2-way image classification set "600x600data" from GitHub (AndyWang1996/DeepLearningProjectGroup4); label vocabulary: normal, pneumonia.

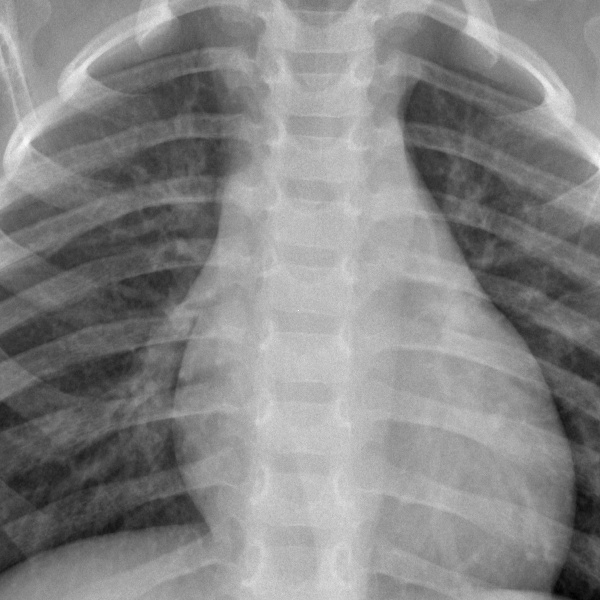
Label: normal

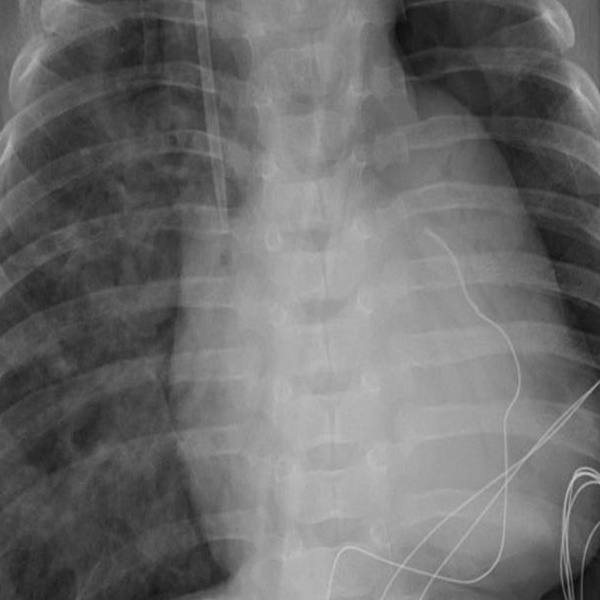
Label: pneumonia

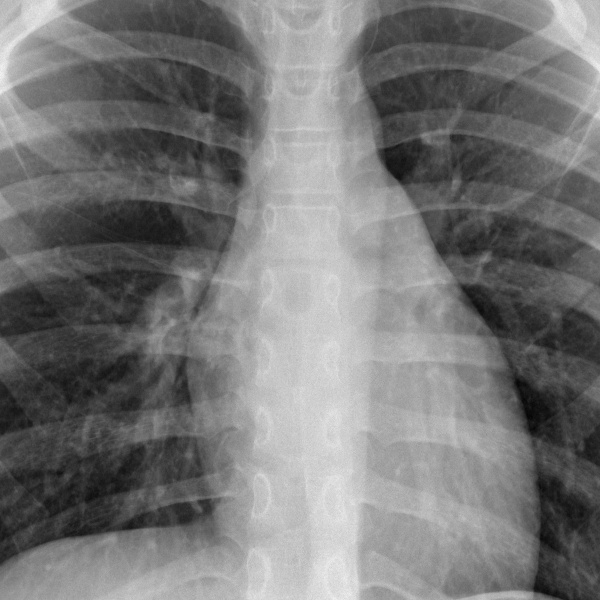
Label: normal

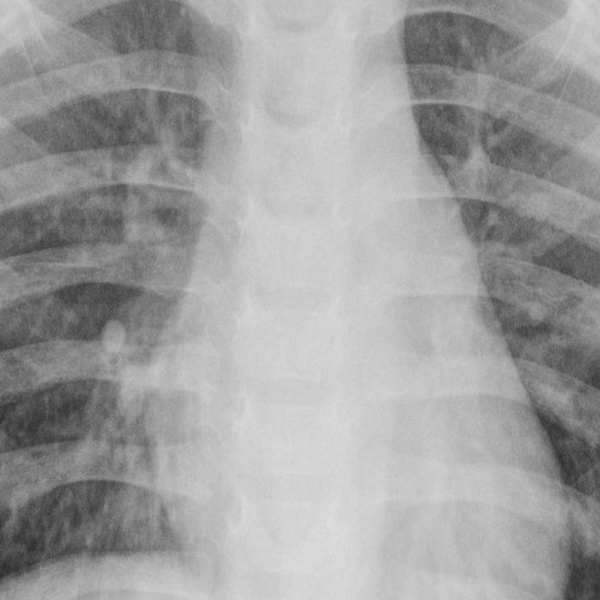
Label: pneumonia

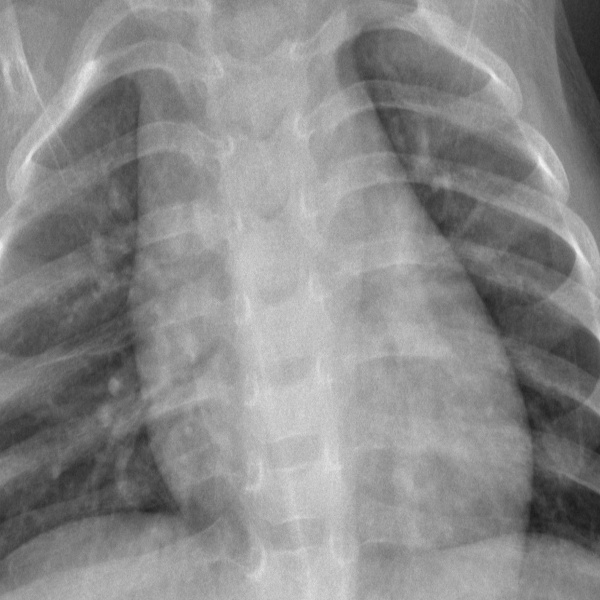
Label: normal

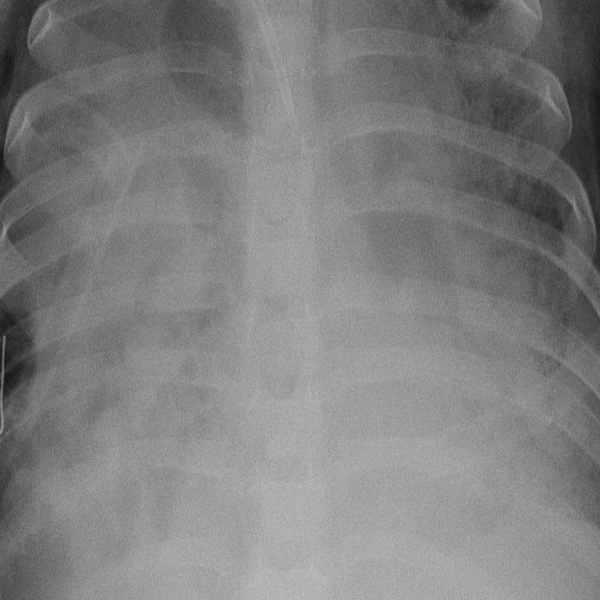
Label: pneumonia
